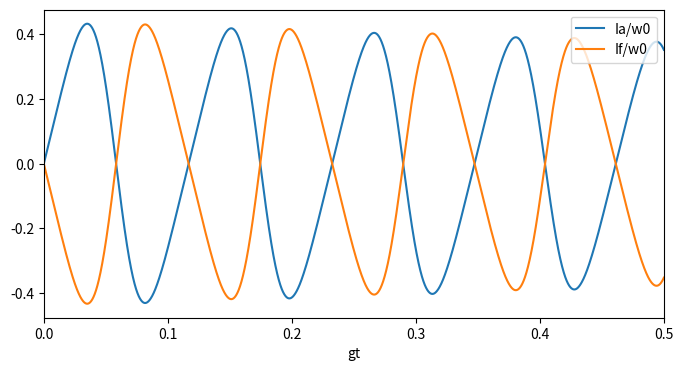
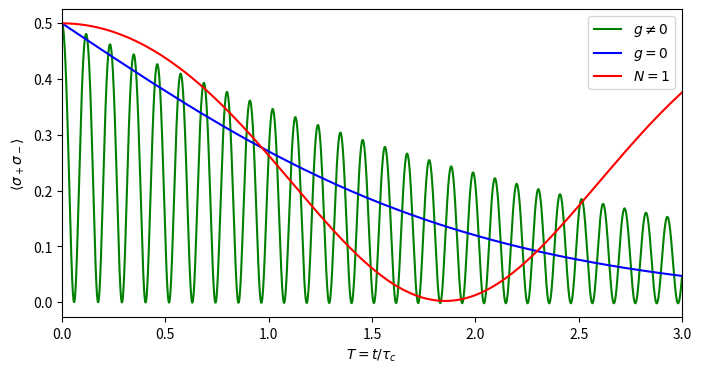

Reproduce these figures in Python, in order.
#!/usr/bin/env python3
# -*- coding: utf-8 -*-


import numpy as np
from scipy.integrate import solve_ivp
import matplotlib.pyplot as plt
import pandas as pd


#%%

def f(t, u, N, w0, gamma, g):
    Sz, Sx, Sy, x1, x2 = u
   
    Lr = N**0.5*g / (Sx*Sx + Sy*Sy) * (Sx*x1 - Sy*x2)
    Li = N**0.5*g / (Sx*Sx + Sy*Sy) * (Sx*x2 + Sy*x1) - N*gamma/2
   
    return [2*Li * (Sx*Sx + Sy*Sy),
        (-w0*Sy + 2*Lr*Sy*Sz - 2*Li*Sx*Sz),
        (w0*Sx - 2*Lr*Sx*Sz - 2*Li*Sy*Sz),
        (-N**0.5*g*Sy + w0*x2),
        (-N**0.5*g*Sx - w0*x1)]

N = 1e3
w0 = 1e2
gamma = 1e-3
g = 1   
tc = 2/(gamma*N)
t0 = tc*np.log(N)

u0 = [0, 0.5, 0, 0, 0]

t = np.linspace(0, 3, 100000)

sol = solve_ivp(f, [t[0], t[-1]], u0, t_eval=t, args=(N, w0, gamma, g))
sol1 = solve_ivp(f, [t[0], t[-1]], u0, t_eval=t, args=(N, w0, gamma, g==0))
sol2 = solve_ivp(f, [t[0], t[-1]], u0, t_eval=t, args=(N:=1, w0, gamma, g:=1))
Sz = sol.y[0]
Sx = sol.y[1]
Sy = sol.y[2]
x1 = sol.y[3]
x2 = sol.y[4]
v = [Sz, Sx, Sy, x1, x2]
A = f(t, v, N, w0, gamma, g)[0]
B = f(t, v, N, w0, gamma, g)[1]
C = f(t, v, N, w0, gamma, g)[2]
D = f(t, v, N, w0, gamma, g)[3]
E = f(t, v, N, w0, gamma, g)[4]



#expressão de acordo com o que calculei
Lr = N**0.5*g*(Sx*x1 - Sy*x2) / (Sx*Sx + Sy*Sy) 
Li = N**0.5*g* (Sx*x2 + Sy*x1) / (Sx*Sx + Sy*Sy) - N*gamma/2
Lrd=g*N**0.5 / (Sx*Sx + Sy*Sy)*((B*x1 + Sx*D - C*x2 - Sy*E) + (Sx*x1 - Sy*x2)*2*A*Sz / (Sx*Sx + Sy*Sy))
Ia = -N*(A + 2/w0*(Lrd*(Sx*Sx + Sy*Sy) - 2*Lr*A*Sz))
If = 2*N*(g*N**0.5*(Sy*x1 + x2*Sx) - (g/w0)*N**0.5*(B*x1 + Sx*D - C*x2 - Sy*E))
Tot = Ia + If
plt.subplots(1, 1, figsize=(8,4))


plt.plot(sol.t, Ia, label = r"Ia/w0")
plt.xlabel('gt')
plt.xlim(0, 0.5)
plt.legend(loc='upper right')


plt.plot(sol.t, If, label = r"If/w0")
plt.xlabel('gt')
plt.xlim(0, 0.5)
plt.legend(loc='upper right')






#plt.plot(sol.t,Tot)
#plt.plot('gt')
#plt.xlim(0,1)




F =0.5 + sol.y[0]

G =0.5 + sol1.y[0]

H = 0.5 + sol2.y[0]
plt.subplots(1, 1, figsize=(8,4))

plt.plot(sol.t, F, color = 'g', label = r"$g\neq 0$")
plt.xlabel(r"$T=t/\tau_c$")
plt.xlim(0, 3)
plt.legend(loc='best')

plt.plot(sol.t, G, color = 'b', label = "$g=0$")
plt.xlabel(r"$T=t/\tau_c$")
plt.ylabel(r"$\langle\sigma_+\sigma_-\rangle$")
plt.xlim(0, 3)
plt.legend(loc='best')

plt.plot(sol.t, H, color = 'r', label = "$N=1$")
plt.xlabel(r"$T=t/\tau_c$")
plt.ylabel(r"$\langle\sigma_+\sigma_-\rangle$")
plt.xlim(0, 3)
plt.legend(loc='best')

plt.show()
#%%

cols = ["t", "Sz", "Sx", "Sy", "x1", "x2", "Ia", "If"]

dat = np.concatenate((sol.t.reshape((1,-1)), sol.y, Ia.reshape((1,-1)), If.reshape((1,-1)))).T

df = pd.DataFrame(dat, columns=cols)

df.to_csv("output_ode_leandro.csv")
